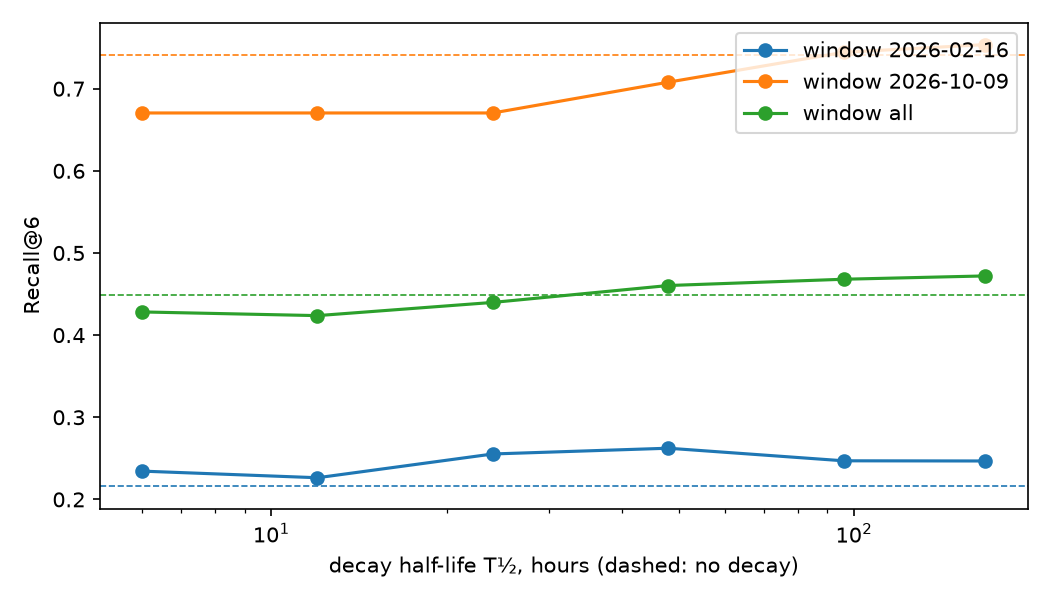

The file beside this chart, header and first rows:
window, half_life_hours, recall_at_k, questions
2026-02-16, 6, 0.2344, 10
2026-02-16, 12, 0.2264, 10
2026-02-16, 24, 0.2553, 10
2026-02-16, 48, 0.2623, 10
2026-02-16, 96, 0.2470, 10
2026-02-16, 168, 0.2468, 10
2026-02-16, inf, 0.2157, 10
2026-10-09, 6, 0.6705, 8
2026-10-09, 12, 0.6705, 8
2026-10-09, 24, 0.6705, 8
2026-10-09, 48, 0.7080, 8
2026-10-09, 96, 0.7443, 8
2026-10-09, 168, 0.7537, 8
2026-10-09, inf, 0.7412, 8
all, 6, 0.4282, 18
all, 12, 0.4237, 18
all, 24, 0.4398, 18
all, 48, 0.4604, 18
all, 96, 0.4680, 18
all, 168, 0.4721, 18
all, inf, 0.4493, 18
